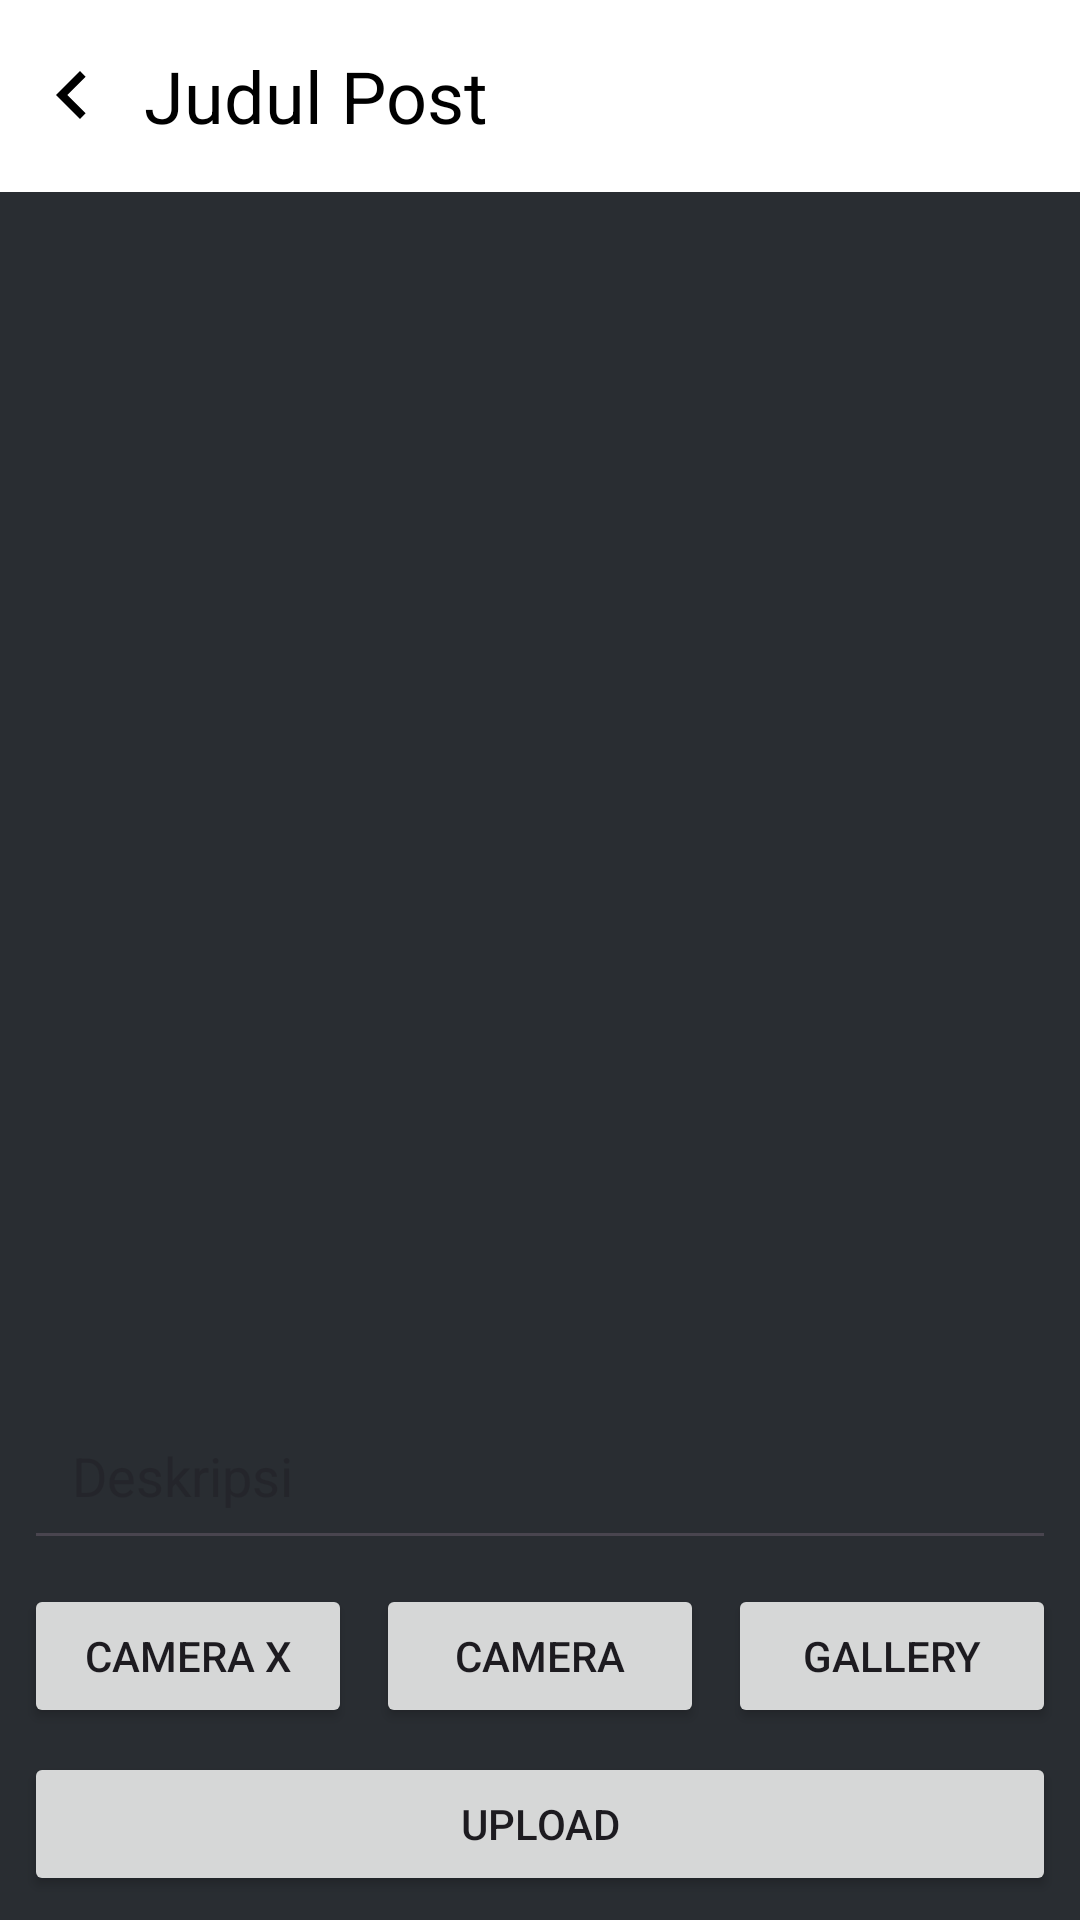

The Android layout XML behind this screen, and the referenced resources:
<!-- AndroidManifest.xml: application theme Theme.Lakon -->
<!-- res/layout/activity_post.xml -->
<?xml version="1.0" encoding="utf-8"?>
<androidx.constraintlayout.widget.ConstraintLayout xmlns:android="http://schemas.android.com/apk/res/android"
    xmlns:app="http://schemas.android.com/apk/res-auto"
    xmlns:tools="http://schemas.android.com/tools"
    android:layout_width="match_parent"
    android:layout_height="match_parent"
    tools:context=".activity.PostActivity">
    <com.google.android.material.appbar.AppBarLayout
        android:id="@+id/appBarLayout"
        android:layout_width="match_parent"
        android:layout_height="wrap_content"
        app:layout_constraintEnd_toEndOf="parent"
        app:layout_constraintStart_toStartOf="parent"
        app:layout_constraintTop_toTopOf="parent">

        <androidx.appcompat.widget.Toolbar
            android:id="@+id/toolbar"
            android:layout_width="match_parent"
            android:layout_height="wrap_content"
            android:contentInsetLeft="16dp"
            android:contentInsetStart="16dp"
            app:contentInsetLeft="16dp"
            app:contentInsetStart="0dp"
            android:contentInsetRight="0dp"
            android:contentInsetEnd="0dp"
            app:contentInsetRight="0dp"
            app:contentInsetEnd="0dp"
            android:background="@color/white"
            android:minHeight="?attr/actionBarSize"
            >

            <LinearLayout
                android:layout_width="match_parent"
                android:layout_height="wrap_content"
                android:gravity="center"
                android:orientation="horizontal">

                <ImageButton
                    android:id="@+id/ib_back"
                    android:layout_width="48dp"
                    android:layout_height="32dp"
                    android:background="@null"
                    android:contentDescription="Back"
                    android:scaleType="fitCenter"
                    android:src="@drawable/ic_back"
                    app:tint="@color/black"
                    />
                <TextView
                    android:layout_width="0dp"
                    android:layout_height="wrap_content"
                    android:layout_weight=".50"
                    android:text="Judul Post"
                    android:textColor="@color/black"
                    android:textSize="24sp" />
            </LinearLayout>


        </androidx.appcompat.widget.Toolbar>
    </com.google.android.material.appbar.AppBarLayout>

    <Button
        android:id="@+id/btn_camera_x"
        android:layout_width="0dp"
        android:layout_height="wrap_content"
        android:layout_marginStart="8dp"
        android:elevation="2dp"
        android:scaleType="fitCenter"
        android:text="Camera X"
        app:layout_constraintBottom_toBottomOf="@+id/btn_camera"
        app:layout_constraintEnd_toStartOf="@+id/btn_camera"
        app:layout_constraintHorizontal_bias="0.5"
        app:layout_constraintStart_toStartOf="parent"
        app:layout_constraintTop_toTopOf="@+id/btn_camera" />

    <ImageView
        android:id="@+id/iv_preview_image"
        android:layout_width="0dp"
        android:layout_height="0dp"
        android:layout_marginStart="8dp"
        android:layout_marginTop="8dp"
        android:layout_marginEnd="8dp"
        android:layout_marginBottom="8dp"
        app:layout_constraintBottom_toTopOf="@+id/et_description"
        app:layout_constraintEnd_toEndOf="parent"
        app:layout_constraintStart_toStartOf="parent"
        app:layout_constraintTop_toBottomOf="@id/appBarLayout"
         />

    <EditText
        android:id="@+id/et_description"
        android:layout_width="match_parent"
        android:layout_height="wrap_content"
        android:hint="Deskripsi"
        android:layout_marginStart="8dp"
        android:layout_marginEnd="8dp"
        android:layout_marginBottom="8dp"
        android:padding="16dp"
        app:layout_constraintBottom_toTopOf="@id/btn_camera"
        app:layout_constraintTop_toBottomOf="@id/iv_preview_image" />

    <Button
        android:id="@+id/btn_camera"
        android:layout_width="0dp"
        android:layout_height="wrap_content"
        android:layout_marginStart="8dp"
        android:layout_marginEnd="8dp"
        android:layout_marginBottom="8dp"
        android:text="Camera"
        app:layout_constraintBottom_toTopOf="@+id/btn_upload"
        app:layout_constraintEnd_toStartOf="@+id/btn_gallery"
        app:layout_constraintHorizontal_bias="0.5"
        app:layout_constraintStart_toEndOf="@+id/btn_camera_x" />

    <Button
        android:id="@+id/btn_gallery"
        android:layout_width="0dp"
        android:layout_height="wrap_content"
        android:layout_marginEnd="8dp"
        android:text="Gallery"
        app:layout_constraintBottom_toBottomOf="@+id/btn_camera"
        app:layout_constraintEnd_toEndOf="parent"
        app:layout_constraintHorizontal_bias="0.5"
        app:layout_constraintStart_toEndOf="@+id/btn_camera"
        app:layout_constraintTop_toTopOf="@+id/btn_camera" />

    <Button
        android:id="@+id/btn_upload"
        android:layout_width="0dp"
        android:layout_height="wrap_content"
        android:layout_marginStart="8dp"
        android:layout_marginEnd="8dp"
        android:layout_marginBottom="8dp"
        android:text="Upload"
        app:layout_constraintBottom_toBottomOf="parent"
        app:layout_constraintEnd_toEndOf="parent"
        app:layout_constraintStart_toStartOf="parent" />

    <View
        android:id="@+id/bot_view"
        android:layout_width="wrap_content"
        android:layout_height="20dp"
        app:layout_constraintBottom_toBottomOf="parent"
        app:layout_constraintEnd_toEndOf="parent"
        app:layout_constraintStart_toStartOf="parent" />
</androidx.constraintlayout.widget.ConstraintLayout>
<!-- resources referenced by this layout -->
<resources>
  <color name="black">#FF000000</color>
  <color name="white">#FFFFFFFF</color>
  <!-- drawable ic_back (drawable) -->
  <vector android:autoMirrored="true" android:height="24dp"
      android:tint="#C0C0C0" android:viewportHeight="24"
      android:viewportWidth="24" android:width="24dp" xmlns:android="http://schemas.android.com/apk/res/android">
      <path android:fillColor="@android:color/white" android:pathData="M15.41,16.59L10.83,12l4.58,-4.59L14,6l-6,6 6,6 1.41,-1.41z"/>
  </vector>
  <style name="Theme.Lakon" parent="Base.Theme.Lakon" />
  <style name="Base.Theme.Lakon" parent="Theme.Material3.DayNight.NoActionBar">
          
          <item name="colorPrimary">@color/red</item>
          <item name="android:colorBackground">@color/background</item>
      </style>
  <color name="red">#ED6151</color>
  <color name="background">#292D32</color>
</resources>
